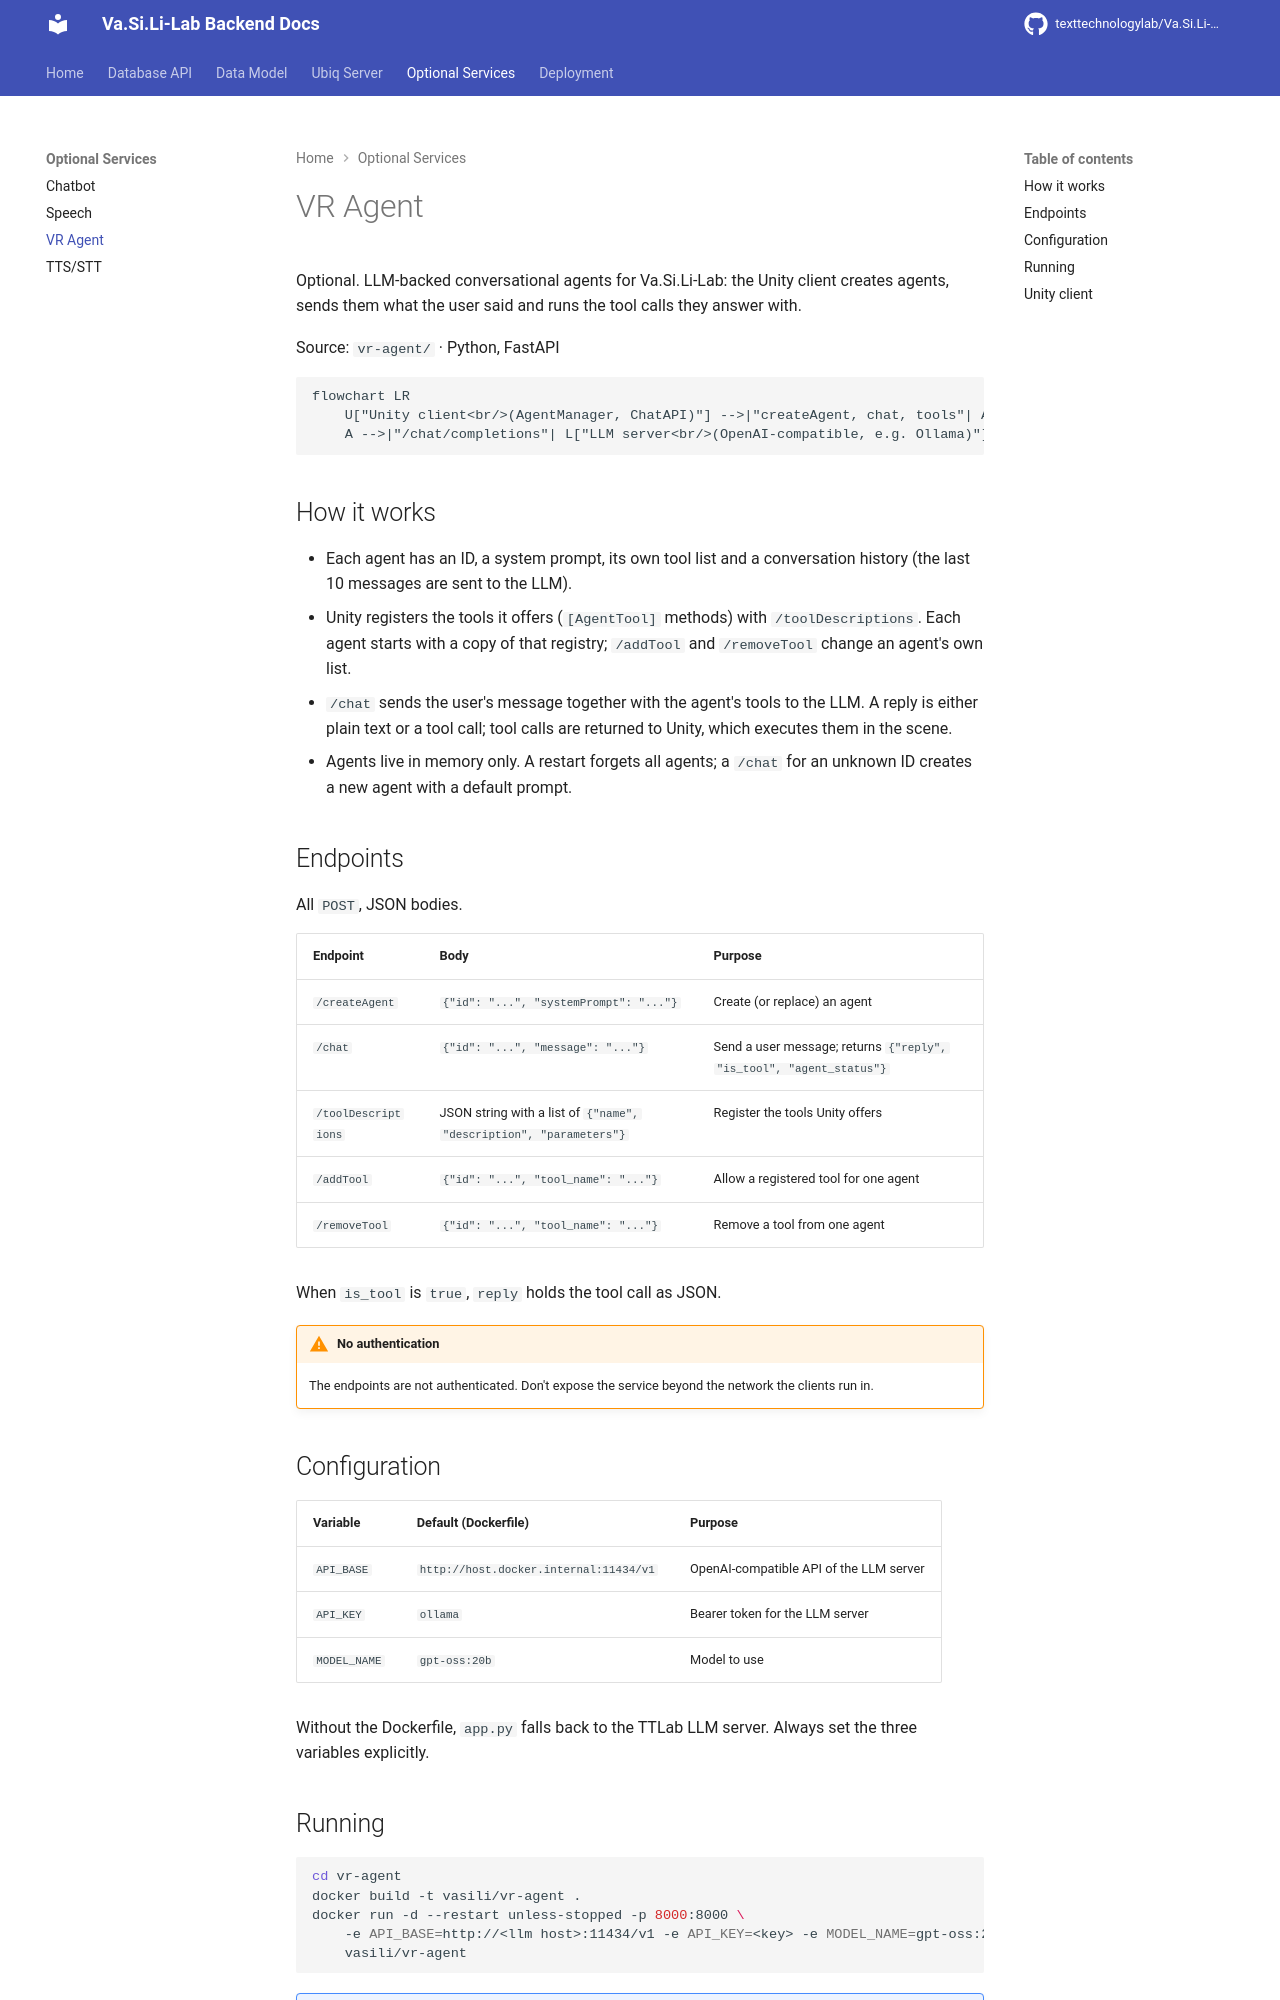

repository: texttechnologylab/Va.Si.Li-Lab-backend · page: services/vr_agent/index.html · generator: mkdocs

# VR Agent

Optional. LLM-backed conversational agents for Va.Si.Li-Lab: the Unity client creates agents, sends them what the user
said and runs the tool calls they answer with.

Source: `vr-agent/` · Python, FastAPI

```mermaid
flowchart LR
    U["Unity client<br/>(AgentManager, ChatAPI)"] -->|"createAgent, chat, tools"| A["vr-agent"]
    A -->|"/chat/completions"| L["LLM server<br/>(OpenAI-compatible, e.g. Ollama)"]
```

## How it works

- Each agent has an ID, a system prompt, its own tool list and a conversation history (the last 10 messages are sent
  to the LLM).
- Unity registers the tools it offers (`[AgentTool]` methods) with `/toolDescriptions`. Each agent starts with a copy
  of that registry; `/addTool` and `/removeTool` change an agent's own list.
- `/chat` sends the user's message together with the agent's tools to the LLM. A reply is either plain text or a
  tool call; tool calls are returned to Unity, which executes them in the scene.
- Agents live in memory only. A restart forgets all agents; a `/chat` for an unknown ID creates a new agent with a
  default prompt.

## Endpoints

All `POST`, JSON bodies.

| Endpoint | Body | Purpose |
|---|---|---|
| `/createAgent` | `{"id": "...", "systemPrompt": "..."}` | Create (or replace) an agent |
| `/chat` | `{"id": "...", "message": "..."}` | Send a user message; returns `{"reply", "is_tool", "agent_status"}` |
| `/toolDescriptions` | JSON string with a list of `{"name", "description", "parameters"}` | Register the tools Unity offers |
| `/addTool` | `{"id": "...", "tool_name": "..."}` | Allow a registered tool for one agent |
| `/removeTool` | `{"id": "...", "tool_name": "..."}` | Remove a tool from one agent |

When `is_tool` is `true`, `reply` holds the tool call as JSON.

!!! warning "No authentication"
    The endpoints are not authenticated. Don't expose the service beyond the network the clients run in.

## Configuration

| Variable | Default (Dockerfile) | Purpose |
|---|---|---|
| `API_BASE` | `http://host.docker.internal:11434/v1` | OpenAI-compatible API of the LLM server |
| `API_KEY` | `ollama` | Bearer token for the LLM server |
| `MODEL_NAME` | `gpt-oss:20b` | Model to use |

Without the Dockerfile, `app.py` falls back to the TTLab LLM server. Always set the three variables explicitly.
